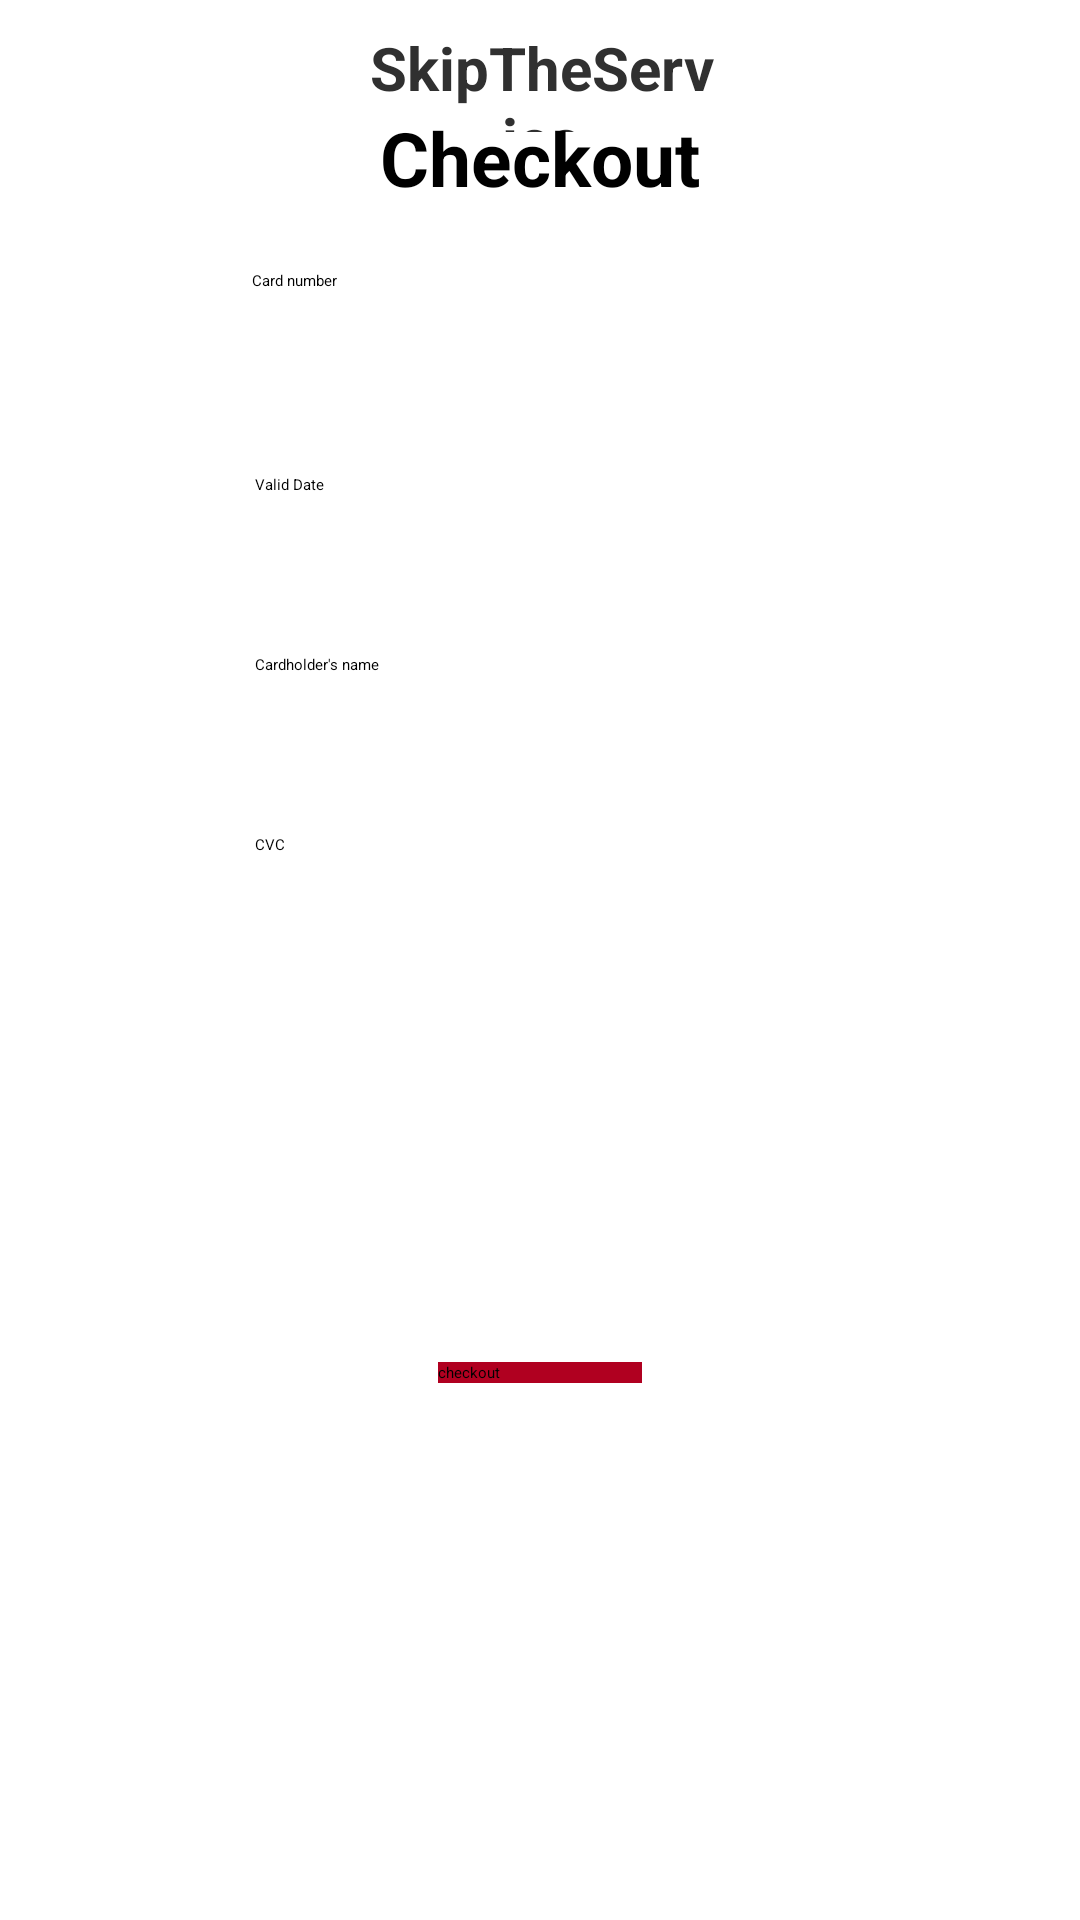

Layout XML and referenced resources for this Android screen:
<!-- AndroidManifest.xml: application theme Theme.ServicesApp -->
<!-- res/layout/process_payment.xml -->
<?xml version="1.0" encoding="utf-8"?>
<androidx.constraintlayout.widget.ConstraintLayout xmlns:android="http://schemas.android.com/apk/res/android"
    xmlns:app="http://schemas.android.com/apk/res-auto"
    android:layout_width="match_parent"
    android:layout_height="match_parent">

    <RelativeLayout
        android:id="@+id/relative"
        android:layout_width="match_parent"
        android:layout_height="match_parent"
        app:layout_constraintBottom_toBottomOf="parent"
        app:layout_constraintEnd_toEndOf="parent"
        app:layout_constraintHorizontal_bias="0.0"
        app:layout_constraintStart_toStartOf="parent"
        app:layout_constraintTop_toTopOf="parent"
        app:layout_constraintVertical_bias="0.0">

        <androidx.appcompat.widget.Toolbar
            android:id="@+id/toolbar2"
            android:layout_width="match_parent"
            android:layout_height="wrap_content"
            android:background="@color/design_default_color_error"
            android:minHeight="?attr/actionBarSize"
            android:theme="?attr/actionBarTheme" />

        <TextView
            android:id="@+id/textView5"
            android:layout_width="166dp"
            android:layout_height="35dp"
            android:layout_alignParentStart="true"
            android:layout_alignParentLeft="true"
            android:layout_alignParentTop="true"
            android:layout_alignParentEnd="true"
            android:layout_alignParentRight="true"
            android:layout_marginStart="123dp"
            android:layout_marginLeft="123dp"
            android:layout_marginTop="9dp"
            android:layout_marginEnd="122dp"
            android:layout_marginRight="122dp"
            android:gravity="center"
            android:text="SkipTheService"
            android:textColor="#303030"
            android:textSize="20sp"
            android:textStyle="bold" />


        <Button
            android:id="@+id/checkoutButton"
            android:layout_width="119dp"
            android:layout_height="wrap_content"
            android:layout_alignParentStart="true"
            android:layout_alignParentLeft="true"
            android:layout_alignParentEnd="true"
            android:layout_alignParentRight="true"
            android:layout_alignParentBottom="true"
            android:layout_marginStart="146dp"
            android:layout_marginLeft="146dp"
            android:layout_marginEnd="146dp"
            android:layout_marginRight="146dp"
            android:layout_marginBottom="179dp"
            android:background="@color/design_default_color_error"
            android:onClick="checkoutOnClick"
            android:text="checkout"
            android:textColor="@color/black"
            app:backgroundTint="@color/design_default_color_error" />


        <EditText
            android:id="@+id/cvcNum"
            android:layout_width="242dp"
            android:layout_height="62dp"
            android:layout_alignParentStart="true"
            android:layout_alignParentLeft="true"
            android:layout_alignParentEnd="true"
            android:layout_alignParentRight="true"
            android:layout_alignParentBottom="true"
            android:layout_marginStart="85dp"
            android:layout_marginLeft="85dp"
            android:layout_marginEnd="84dp"
            android:layout_marginRight="84dp"
            android:layout_marginBottom="300dp"
            android:ems="10"
            android:hint="CVC"
            android:inputType="text" />

        <EditText
            android:id="@+id/cardHolder"
            android:layout_width="242dp"
            android:layout_height="62dp"
            android:layout_alignParentStart="true"
            android:layout_alignParentLeft="true"
            android:layout_alignParentEnd="true"
            android:layout_alignParentRight="true"
            android:layout_alignParentBottom="true"
            android:layout_marginStart="85dp"
            android:layout_marginLeft="85dp"
            android:layout_marginEnd="84dp"
            android:layout_marginRight="84dp"
            android:layout_marginBottom="360dp"
            android:ems="10"
            android:hint="Cardholder's name"
            android:inputType="text" />

        <EditText
            android:id="@+id/validDate"
            android:layout_width="242dp"
            android:layout_height="62dp"
            android:layout_alignParentStart="true"
            android:layout_alignParentLeft="true"
            android:layout_alignParentEnd="true"
            android:layout_alignParentRight="true"
            android:layout_alignParentBottom="true"
            android:layout_marginStart="85dp"
            android:layout_marginLeft="85dp"
            android:layout_marginEnd="84dp"
            android:layout_marginRight="84dp"
            android:layout_marginBottom="420dp"
            android:ems="10"
            android:hint="Valid Date"
            android:inputType="text" />

        <EditText
            android:id="@+id/cardNumber"
            android:layout_width="240dp"
            android:layout_height="70dp"
            android:layout_alignParentStart="true"
            android:layout_alignParentLeft="true"
            android:layout_alignParentEnd="true"
            android:layout_alignParentRight="true"
            android:layout_alignParentBottom="true"
            android:layout_marginStart="84dp"
            android:layout_marginLeft="84dp"
            android:layout_marginEnd="87dp"
            android:layout_marginRight="87dp"
            android:layout_marginBottom="480dp"
            android:ems="10"
            android:hint="Card number"
            android:inputType="text" />

        <TextView
            android:id="@+id/containerTitle"
            android:layout_width="320dp"
            android:layout_height="35dp"
            android:gravity="center"
            android:layout_alignParentStart="true"
            android:layout_alignParentLeft="true"
            android:layout_alignParentEnd="true"
            android:layout_alignParentRight="true"
            android:layout_alignParentBottom="true"
            android:layout_marginStart="82dp"
            android:layout_marginLeft="82dp"
            android:layout_marginEnd="82dp"
            android:layout_marginRight="82dp"
            android:layout_marginBottom="570dp"
            android:ems="10"
            android:text="Checkout"
            android:textSize="25sp"
            android:textStyle="bold" />

    </RelativeLayout>
</androidx.constraintlayout.widget.ConstraintLayout>
<!-- resources referenced by this layout -->
<resources>

  <!-- not gathered from this repository: default colours our renderer supplied (Android Studio template values) -->
  <color name="black">#FF000000</color>
</resources>
